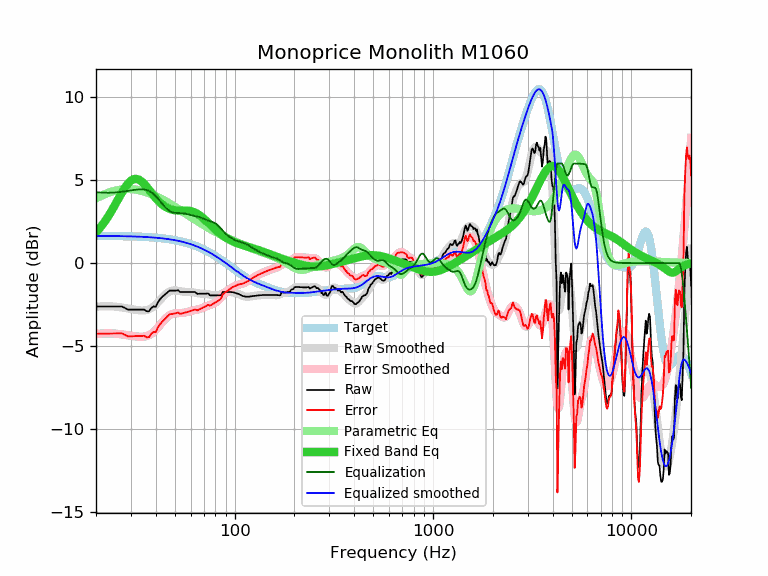

The file beside this chart, header and first rows:
frequency, raw, error, smoothed, error_smoothed, equalization, parametric_eq, equalized_raw, equalized_smoothed, target
20, -2.62, -4.26, -2.63, -4.27, 4.27, 1.85, 1.65, 1.64, 1.64
21, -2.62, -4.26, -2.61, -4.25, 4.25, 2.14, 1.63, 1.64, 1.64
22, -2.62, -4.25, -2.61, -4.24, 4.24, 2.45, 1.62, 1.64, 1.64
23, -2.62, -4.25, -2.60, -4.24, 4.24, 2.79, 1.62, 1.63, 1.63
24, -2.62, -4.25, -2.61, -4.24, 4.24, 3.15, 1.62, 1.63, 1.63
25, -2.62, -4.25, -2.63, -4.25, 4.25, 3.53, 1.64, 1.63, 1.63
26, -2.62, -4.24, -2.65, -4.27, 4.27, 3.89, 1.65, 1.62, 1.62
27, -2.62, -4.24, -2.68, -4.30, 4.30, 4.24, 1.68, 1.62, 1.62
28, -2.71, -4.33, -2.71, -4.32, 4.32, 4.55, 1.62, 1.62, 1.62
29, -2.81, -4.42, -2.74, -4.35, 4.35, 4.79, 1.55, 1.61, 1.61
30, -2.81, -4.42, -2.77, -4.38, 4.38, 4.97, 1.57, 1.61, 1.61
31, -2.81, -4.41, -2.80, -4.41, 4.41, 5.06, 1.60, 1.60, 1.60
32, -2.81, -4.40, -2.83, -4.43, 4.43, 5.08, 1.62, 1.60, 1.60
33, -2.81, -4.40, -2.85, -4.44, 4.44, 5.02, 1.63, 1.59, 1.59
34, -2.81, -4.39, -2.86, -4.44, 4.44, 4.91, 1.64, 1.58, 1.58
35, -2.81, -4.38, -2.86, -4.43, 4.43, 4.77, 1.62, 1.58, 1.58
36, -2.91, -4.48, -2.83, -4.40, 4.40, 4.60, 1.49, 1.57, 1.57
37, -2.91, -4.47, -2.79, -4.35, 4.35, 4.42, 1.44, 1.56, 1.56
38, -2.71, -4.26, -2.72, -4.27, 4.27, 4.24, 1.56, 1.55, 1.55
39, -2.61, -4.15, -2.62, -4.16, 4.16, 4.08, 1.55, 1.54, 1.54
40, -2.64, -4.17, -2.51, -4.04, 4.04, 3.92, 1.40, 1.53, 1.53
41, -2.37, -3.89, -2.38, -3.89, 3.89, 3.78, 1.52, 1.52, 1.52
42, -2.19, -3.69, -2.24, -3.74, 3.74, 3.65, 1.55, 1.51, 1.51
43, -2.06, -3.55, -2.10, -3.59, 3.59, 3.54, 1.53, 1.49, 1.49
44, -1.95, -3.43, -1.97, -3.45, 3.45, 3.45, 1.50, 1.48, 1.48
45, -1.85, -3.31, -1.86, -3.33, 3.33, 3.37, 1.48, 1.46, 1.46
46, -1.75, -3.20, -1.77, -3.22, 3.22, 3.31, 1.48, 1.45, 1.45
47, -1.66, -3.09, -1.71, -3.14, 3.14, 3.26, 1.48, 1.43, 1.43
48, -1.66, -3.07, -1.67, -3.09, 3.09, 3.23, 1.43, 1.42, 1.42
49, -1.66, -3.06, -1.65, -3.05, 3.05, 3.20, 1.39, 1.40, 1.40
50, -1.66, -3.04, -1.65, -3.03, 3.03, 3.18, 1.37, 1.38, 1.38
51, -1.66, -3.02, -1.66, -3.02, 3.02, 3.17, 1.36, 1.36, 1.36
52, -1.64, -2.98, -1.68, -3.01, 3.01, 3.17, 1.38, 1.34, 1.34
53, -1.75, -3.06, -1.70, -3.01, 3.01, 3.17, 1.26, 1.32, 1.32
54, -1.75, -3.04, -1.71, -3.01, 3.01, 3.17, 1.26, 1.29, 1.29
55, -1.75, -3.02, -1.73, -3.00, 3.00, 3.17, 1.25, 1.27, 1.27
56, -1.75, -2.99, -1.74, -2.99, 2.99, 3.17, 1.24, 1.25, 1.25
57, -1.75, -2.97, -1.75, -2.97, 2.97, 3.17, 1.22, 1.22, 1.22
58, -1.75, -2.94, -1.75, -2.94, 2.94, 3.16, 1.19, 1.19, 1.19
59, -1.75, -2.92, -1.75, -2.92, 2.92, 3.15, 1.17, 1.17, 1.17
60, -1.75, -2.89, -1.75, -2.89, 2.89, 3.13, 1.15, 1.14, 1.14
61, -1.75, -2.86, -1.76, -2.87, 2.87, 3.11, 1.12, 1.11, 1.11
62, -1.75, -2.83, -1.77, -2.85, 2.85, 3.08, 1.10, 1.08, 1.08
63, -1.75, -2.80, -1.79, -2.84, 2.84, 3.05, 1.09, 1.05, 1.05
64, -1.80, -2.82, -1.80, -2.82, 2.82, 3.01, 1.02, 1.02, 1.02
65, -1.87, -2.85, -1.82, -2.80, 2.80, 2.96, 0.93, 0.99, 0.99
66, -1.85, -2.80, -1.83, -2.78, 2.78, 2.91, 0.93, 0.95, 0.95
67, -1.85, -2.77, -1.84, -2.76, 2.76, 2.85, 0.91, 0.92, 0.92
68, -1.85, -2.73, -1.84, -2.73, 2.73, 2.79, 0.88, 0.88, 0.88
69, -1.85, -2.70, -1.85, -2.70, 2.70, 2.73, 0.85, 0.85, 0.85
70, -1.85, -2.66, -1.85, -2.66, 2.66, 2.67, 0.82, 0.81, 0.81
71, -1.85, -2.62, -1.86, -2.63, 2.63, 2.60, 0.78, 0.78, 0.78
72, -1.85, -2.59, -1.86, -2.60, 2.60, 2.53, 0.75, 0.74, 0.74
73, -1.83, -2.53, -1.87, -2.58, 2.58, 2.46, 0.75, 0.70, 0.70
74, -1.86, -2.52, -1.89, -2.55, 2.55, 2.40, 0.69, 0.66, 0.66
75, -1.95, -2.57, -1.90, -2.53, 2.53, 2.33, 0.58, 0.62, 0.62
76, -1.95, -2.53, -1.92, -2.51, 2.51, 2.26, 0.56, 0.59, 0.59
77, -1.95, -2.49, -1.94, -2.48, 2.48, 2.20, 0.53, 0.55, 0.55
78, -1.95, -2.45, -1.95, -2.45, 2.45, 2.14, 0.51, 0.51, 0.51
79, -1.95, -2.41, -1.96, -2.42, 2.42, 2.08, 0.48, 0.47, 0.47
... 553 more rows
